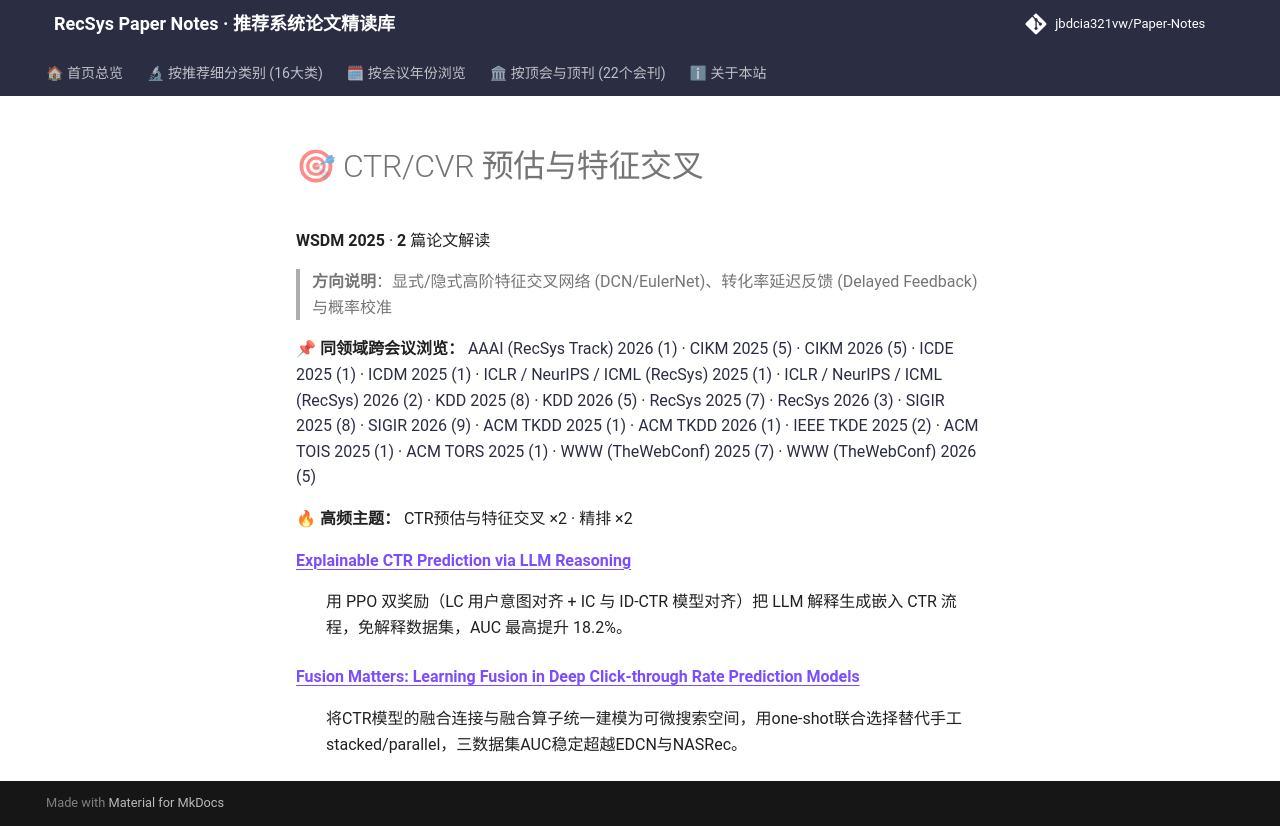

repository: jbdcia321vw/Paper-Notes · page: venues/WSDM/2025/ctr_feature_interaction/index.html · generator: mkdocs

# 🎯 CTR/CVR 预估与特征交叉

**WSDM 2025** · **2** 篇论文解读

> **方向说明**：显式/隐式高阶特征交叉网络 (DCN/EulerNet)、转化率延迟反馈 (Delayed Feedback) 与概率校准

📌 **同领域跨会议浏览：** [AAAI (RecSys Track) 2026 (1)](../../../AAAI/2026/ctr_feature_interaction/) · [CIKM 2025 (5)](../../../CIKM/2025/ctr_feature_interaction/) · [CIKM 2026 (5)](../../../CIKM/2026/ctr_feature_interaction/) · [ICDE 2025 (1)](../../../ICDE/2025/ctr_feature_interaction/) · [ICDM 2025 (1)](../../../ICDM/2025/ctr_feature_interaction/) · [ICLR / NeurIPS / ICML (RecSys) 2025 (1)](../../../ICLR_NeurIPS_ICML/2025/ctr_feature_interaction/) · [ICLR / NeurIPS / ICML (RecSys) 2026 (2)](../../../ICLR_NeurIPS_ICML/2026/ctr_feature_interaction/) · [KDD 2025 (8)](../../../KDD/2025/ctr_feature_interaction/) · [KDD 2026 (5)](../../../KDD/2026/ctr_feature_interaction/) · [RecSys 2025 (7)](../../../RecSys/2025/ctr_feature_interaction/) · [RecSys 2026 (3)](../../../RecSys/2026/ctr_feature_interaction/) · [SIGIR 2025 (8)](../../../SIGIR/2025/ctr_feature_interaction/) · [SIGIR 2026 (9)](../../../SIGIR/2026/ctr_feature_interaction/) · [ACM TKDD 2025 (1)](../../../TKDD/2025/ctr_feature_interaction/) · [ACM TKDD 2026 (1)](../../../TKDD/2026/ctr_feature_interaction/) · [IEEE TKDE 2025 (2)](../../../TKDE/2025/ctr_feature_interaction/) · [ACM TOIS 2025 (1)](../../../TOIS/2025/ctr_feature_interaction/) · [ACM TORS 2025 (1)](../../../TORS/2025/ctr_feature_interaction/) · [WWW (TheWebConf) 2025 (7)](../../../WWW/2025/ctr_feature_interaction/) · [WWW (TheWebConf) 2026 (5)](../../../WWW/2026/ctr_feature_interaction/)

🔥 **高频主题：** CTR预估与特征交叉 ×2 · 精排 ×2

<dl>
<dt><strong><a href="explainable_ctr_prediction_via_llm_reasoning/">Explainable CTR Prediction via LLM Reasoning</a></strong></dt>
<dd>
<p>用 PPO 双奖励（LC 用户意图对齐 + IC 与 ID-CTR 模型对齐）把 LLM 解释生成嵌入 CTR 流程，免解释数据集，AUC 最高提升 18.2%。</p>
</dd>
<dt><strong><a href="fusion_matters_learning_fusion_in_deep_click_through_rate_prediction_models/">Fusion Matters: Learning Fusion in Deep Click-through Rate Prediction Models</a></strong></dt>
<dd>
<p>将CTR模型的融合连接与融合算子统一建模为可微搜索空间，用one-shot联合选择替代手工stacked/parallel，三数据集AUC稳定超越EDCN与NASRec。</p>
</dd>
</dl>
